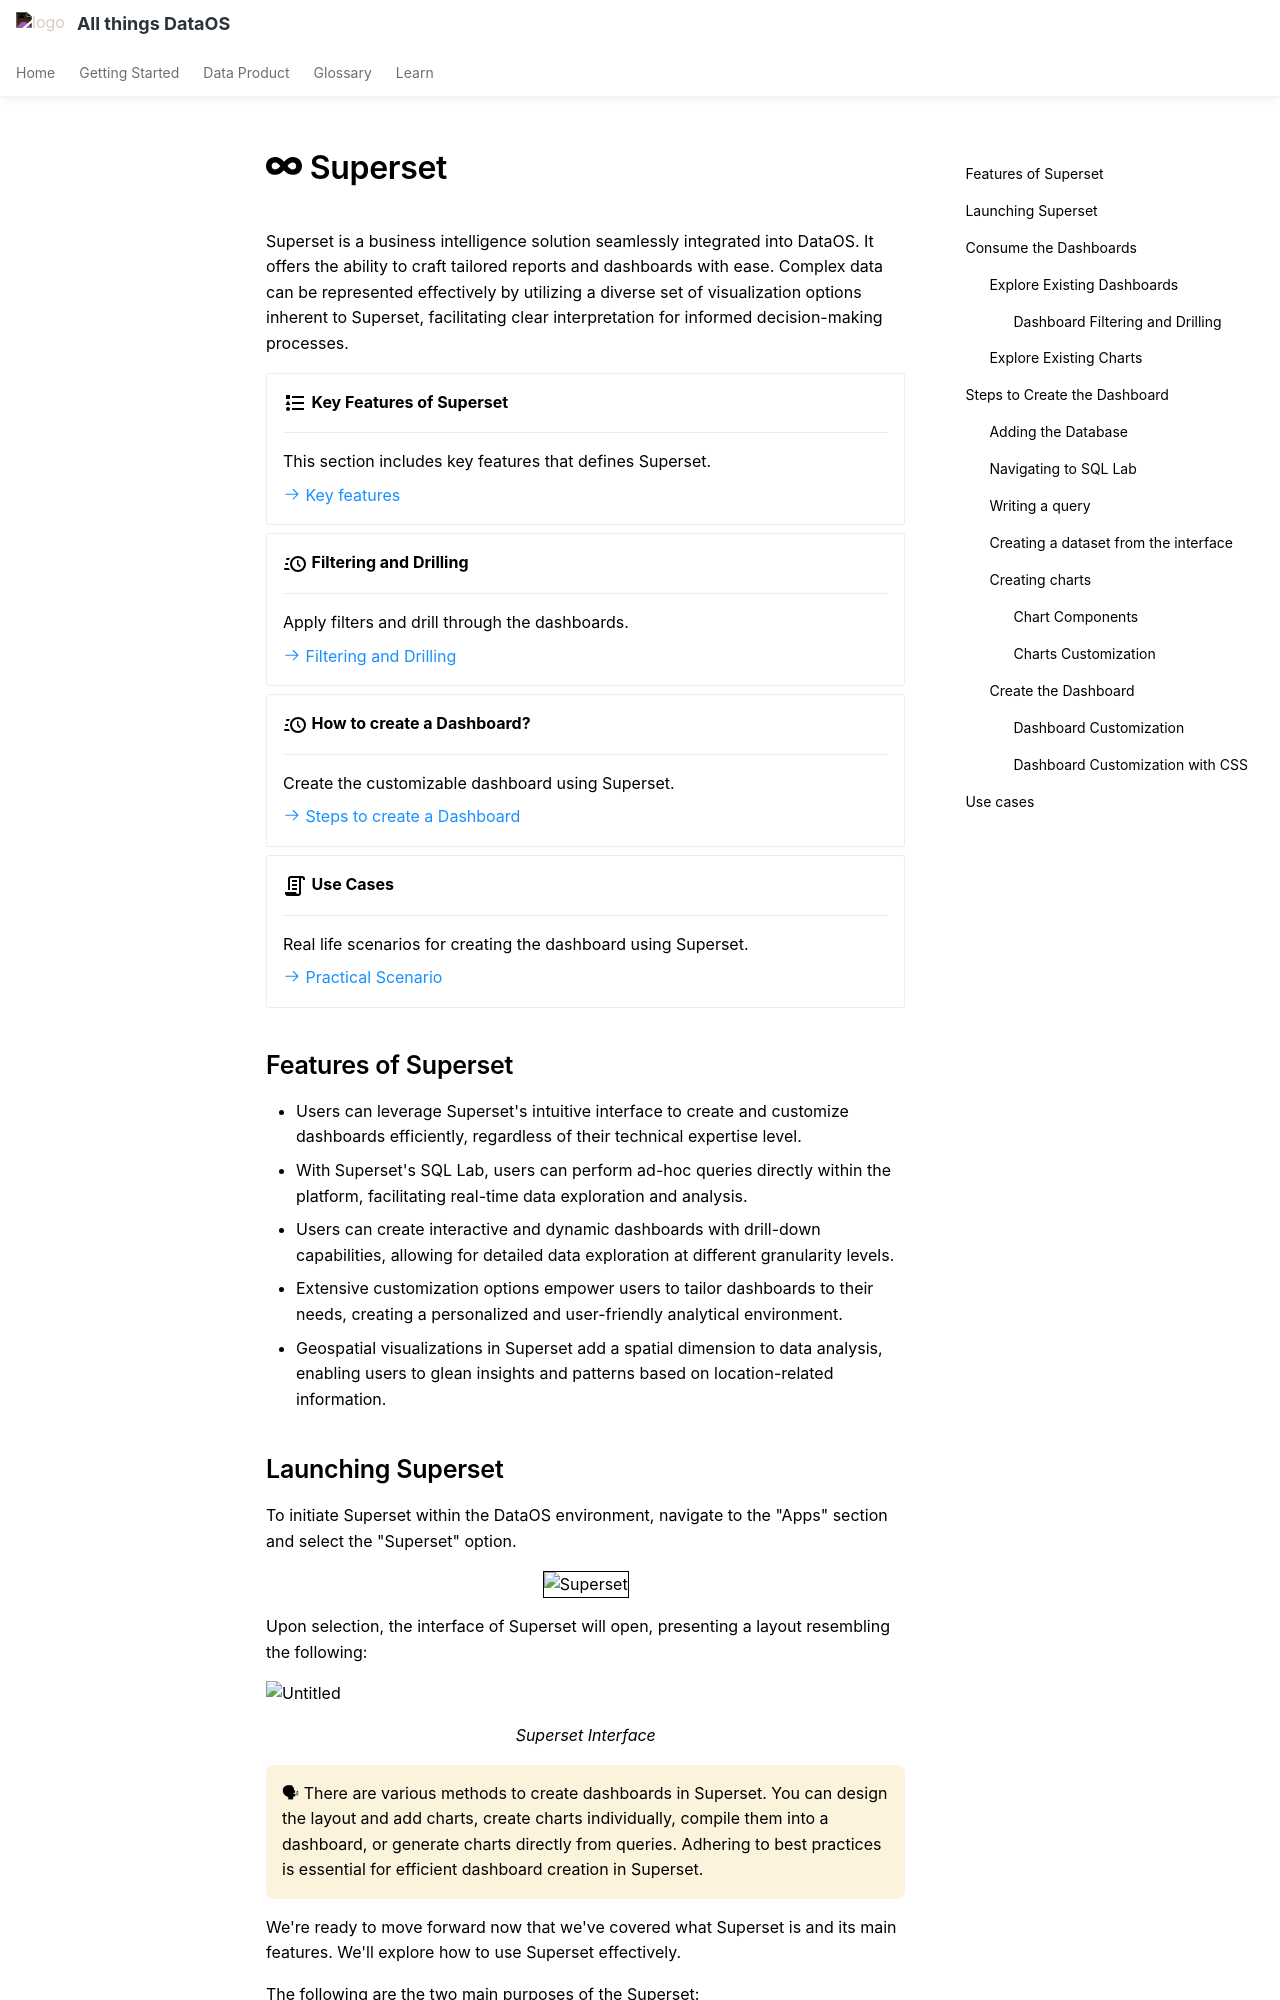

repository: moderndatacompany/dataos.info · page: interfaces/superset/index.html · generator: mkdocs

---
title: Superset
search:
  boost: 2
---

# :interfaces-superset: Superset

Superset is a business intelligence solution seamlessly integrated into DataOS. It offers the ability to craft tailored reports and dashboards with ease. Complex data can be represented effectively by utilizing a diverse set of visualization options inherent to Superset, facilitating clear interpretation for informed decision-making processes. 


<div class="grid cards" markdown>

-   :material-format-list-bulleted-type:{ .lg .middle } **Key Features of Superset**

    ---

    This section includes key features that defines Superset.

    [:octicons-arrow-right-24: Key features](/interfaces/superset/#features-of-superset)


-   :material-clock-fast:{ .lg .middle } **Filtering and Drilling**

    ---

    Apply filters and drill through the dashboards.


    [:octicons-arrow-right-24: Filtering and Drilling](/interfaces/superset/#dashboard-filtering-and-drilling)

-   :material-clock-fast:{ .lg .middle } **How to create a Dashboard?**

    ---

    Create the customizable dashboard using Superset.

    [:octicons-arrow-right-24: Steps to create a Dashboard](/interfaces/superset/#steps-to-create-the-dashboard)

-   :material-script-text-outline:{ .lg .middle } **Use Cases**

    ---

    Real life scenarios for creating the dashboard using Superset.

    [:octicons-arrow-right-24: Practical Scenario](/interfaces/superset/#use-cases)


</div>


## Features of Superset

- Users can leverage Superset's intuitive interface to create and customize dashboards efficiently, regardless of their technical expertise level.
- With Superset's SQL Lab, users can perform ad-hoc queries directly within the platform, facilitating real-time data exploration and analysis.
- Users can create interactive and dynamic dashboards with drill-down capabilities, allowing for detailed data exploration at different granularity levels.
- Extensive customization options empower users to tailor dashboards to their needs, creating a personalized and user-friendly analytical environment.
- Geospatial visualizations in Superset add a spatial dimension to data analysis, enabling users to glean insights and patterns based on location-related information.

## Launching Superset

To initiate Superset within the DataOS environment, navigate to the "Apps" section and select the "Superset" option. 

<div style="text-align: center;">
  <img src="/interfaces/superset/Untitled%20(2).png" alt="Superset" style="border:1px solid black; width: 80%; height: auto;">
</div>

Upon selection, the interface of Superset will open, presenting a layout resembling the following:

![Untitled](/interfaces/superset/Untitled%20(3).png)
<figcaption align = "center">Superset Interface</figcaption>


<aside class="callout">
🗣 There are various methods to create dashboards in Superset. You can design the layout and add charts, create charts individually, compile them into a dashboard, or generate charts directly from queries. Adhering to best practices is essential for efficient dashboard creation in Superset.

</aside>

We're ready to move forward now that we've covered what Superset is and its main features. We'll explore how to use Superset effectively. 

The following are the two main purposes of the Superset:

- Consumption of the existing Dashboards and Charts.
- Creating and managing the Dashboards.

Let’s see one by one each.
